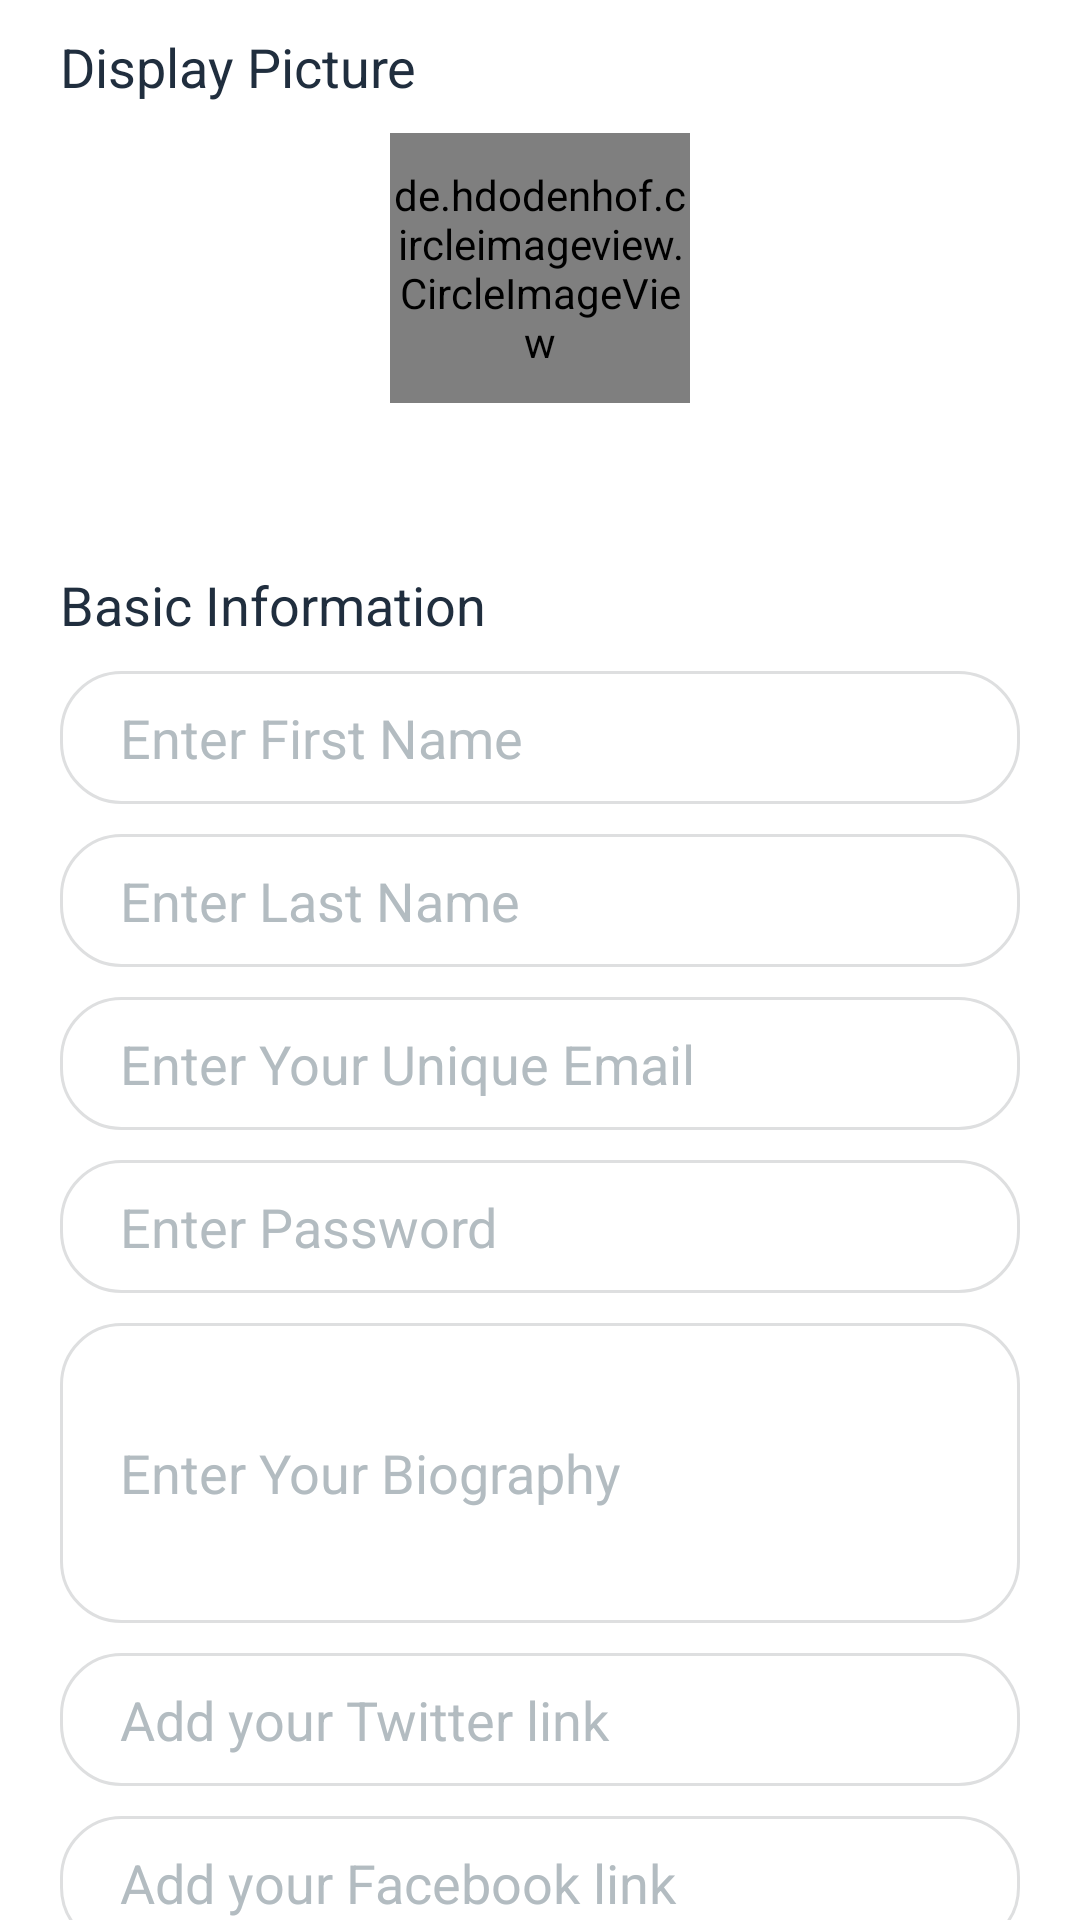

Produce the Android XML layout that renders to this screen, including the resource entries it uses.
<!-- AndroidManifest.xml: application theme Theme.LoadRunnerPOC -->
<!-- res/layout/activity_create_account.xml -->
<?xml version="1.0" encoding="utf-8"?>
<RelativeLayout xmlns:android="http://schemas.android.com/apk/res/android"
    xmlns:tools="http://schemas.android.com/tools"
    android:layout_width="match_parent"
    android:layout_height="match_parent"
    xmlns:app="http://schemas.android.com/apk/res-auto">


    
    <ScrollView
        android:id="@+id/scrollViewForUserData"
        android:layout_width="match_parent"
        android:layout_height="wrap_content"
        android:layout_marginHorizontal="20dp"
        android:layout_marginTop="10dp"
        android:scrollbarThumbVertical="@null">

        <RelativeLayout
            android:layout_width="match_parent"
            android:layout_height="match_parent">

            <TextView
                android:id="@+id/updateDisplayPicture"
                android:layout_width="wrap_content"
                android:layout_height="wrap_content"
                android:text="Display Picture"
                android:textColor="#202E3E"
                android:textSize="18dp"
                android:layout_marginBottom="10dp"/>

            <de.hdodenhof.circleimageview.CircleImageView
                android:id="@+id/displayImageView"
                android:layout_width="100dp"
                android:layout_height="90dp"
                android:layout_below="@+id/updateDisplayPicture"
                android:layout_centerHorizontal="true"
                android:src="@drawable/ic_account_circle_black_24dp"
                app:civ_border_width="2dp"
                app:civ_border_color="#2196F3"
                android:layout_marginBottom="5dp">
            </de.hdodenhof.circleimageview.CircleImageView>


            <Button
                android:id="@+id/uploadDisplayImage"
                android:layout_width="wrap_content"
                android:layout_height="30dp"
                android:text="Upload Image"
                android:background="@drawable/rounded_navy_blue_button"
                android:textColor="@color/white"
                android:textSize="10dp"
                android:layout_below="@id/displayImageView"
                android:layout_centerHorizontal="true"
                android:drawablePadding="5dp"
                android:paddingHorizontal="5dp"
                android:layout_marginBottom="20dp"
                android:visibility="visible"/>


            <TextView
                android:id="@+id/editBasicProfileTitle"
                android:layout_width="wrap_content"
                android:layout_height="wrap_content"
                android:text="Basic Information"
                android:textColor="#202E3E"
                android:textSize="18dp"
                android:layout_marginBottom="10dp"
                android:layout_below="@id/uploadDisplayImage"/>

            <com.google.android.material.textfield.TextInputEditText
                android:id="@+id/firstNameEditText"
                android:layout_width="match_parent"
                android:layout_height="wrap_content"
                android:hint="Enter First Name"
                android:background="@drawable/rounded_edittext"
                android:height="40dp"
                android:paddingLeft="20dp"
                android:textColorHint="@color/grey"
                android:drawablePadding="8dp"
                android:textCursorDrawable="@null"
                android:windowSoftInputMode="adjustPan"
                android:paddingTop="10dp"
                android:paddingBottom="10dp"
                android:maxLines="1"
                android:scrollHorizontally="true"
                android:singleLine="true"
                android:layout_marginBottom="10dp"
                android:layout_below="@+id/editBasicProfileTitle"/>

            <com.google.android.material.textfield.TextInputEditText
                android:id="@+id/lastNameEditText"
                android:layout_width="match_parent"
                android:layout_height="wrap_content"
                android:hint="Enter Last Name"
                android:background="@drawable/rounded_edittext"
                android:height="40dp"
                android:paddingLeft="20dp"
                android:textColorHint="@color/grey"
                android:drawablePadding="8dp"
                android:textCursorDrawable="@null"
                android:windowSoftInputMode="adjustPan"
                android:paddingTop="10dp"
                android:paddingBottom="10dp"
                android:maxLines="1"
                android:scrollHorizontally="true"
                android:singleLine="true"
                android:layout_below="@id/firstNameEditText"
                android:layout_marginBottom="10dp"/>

            <com.google.android.material.textfield.TextInputEditText
                android:id="@+id/emailEditText"
                android:layout_width="match_parent"
                android:layout_height="wrap_content"
                android:hint="Enter Your Unique Email"
                android:background="@drawable/rounded_edittext"
                android:height="40dp"
                android:paddingLeft="20dp"
                android:textColorHint="@color/grey"
                android:drawablePadding="8dp"
                android:textCursorDrawable="@null"
                android:windowSoftInputMode="adjustPan"
                android:paddingTop="10dp"
                android:paddingBottom="10dp"
                android:maxLines="1"
                android:scrollHorizontally="true"
                android:singleLine="true"
                android:inputType="textEmailAddress"
                android:layout_below="@id/lastNameEditText"
                android:layout_marginBottom="10dp"/>

            <com.google.android.material.textfield.TextInputEditText
                android:id="@+id/passwordEditText"
                android:layout_width="match_parent"
                android:layout_height="wrap_content"
                android:hint="Enter Password"
                android:background="@drawable/rounded_edittext"
                android:height="40dp"
                android:paddingLeft="20dp"
                android:textColorHint="@color/grey"
                android:drawablePadding="8dp"
                android:textCursorDrawable="@null"
                android:windowSoftInputMode="adjustPan"
                android:paddingTop="10dp"
                android:paddingBottom="10dp"
                android:maxLines="1"
                android:scrollHorizontally="true"
                android:singleLine="true"
                android:inputType="textEmailAddress"
                android:layout_below="@id/emailEditText"
                android:layout_marginBottom="10dp"/>

            <com.google.android.material.textfield.TextInputEditText
                android:id="@+id/biographyTextView"
                android:layout_width="match_parent"
                android:layout_height="wrap_content"
                android:hint="Enter Your Biography"
                android:background="@drawable/rounded_edittext"
                android:height="100dp"
                android:paddingLeft="20dp"
                android:textColorHint="@color/grey"
                android:drawablePadding="8dp"
                android:textCursorDrawable="@null"
                android:windowSoftInputMode="adjustPan"
                android:paddingTop="10dp"
                android:paddingBottom="10dp"
                android:scrollHorizontally="true"
                android:singleLine="false"
                android:layout_below="@id/passwordEditText"
                android:layout_marginBottom="10dp"/>

            <com.google.android.material.textfield.TextInputEditText
                android:id="@+id/twitterEditText"
                android:layout_width="match_parent"
                android:layout_height="wrap_content"
                android:hint="Add your Twitter link"
                android:background="@drawable/rounded_edittext"
                android:height="40dp"
                android:paddingLeft="20dp"
                android:textColorHint="@color/grey"
                android:drawablePadding="8dp"
                android:textCursorDrawable="@null"
                android:windowSoftInputMode="adjustPan"
                android:paddingTop="10dp"
                android:paddingBottom="10dp"
                android:maxLines="1"
                android:scrollHorizontally="true"
                android:singleLine="true"
                android:layout_marginBottom="10dp"
                android:layout_below="@id/biographyTextView"/>

            <com.google.android.material.textfield.TextInputEditText
                android:id="@+id/facebookEditText"
                android:layout_width="match_parent"
                android:layout_height="wrap_content"
                android:hint="Add your Facebook link"
                android:background="@drawable/rounded_edittext"
                android:height="40dp"
                android:paddingLeft="20dp"
                android:textColorHint="@color/grey"
                android:drawablePadding="8dp"
                android:textCursorDrawable="@null"
                android:windowSoftInputMode="adjustPan"
                android:paddingTop="10dp"
                android:paddingBottom="10dp"
                android:maxLines="1"
                android:scrollHorizontally="true"
                android:singleLine="true"
                android:layout_marginBottom="10dp"
                android:layout_below="@id/twitterEditText"/>

            <com.google.android.material.textfield.TextInputEditText
                android:id="@+id/linkedInEditText"
                android:layout_width="match_parent"
                android:layout_height="wrap_content"
                android:hint="Add your LinkedIn link"
                android:background="@drawable/rounded_edittext"
                android:height="40dp"
                android:paddingLeft="20dp"
                android:textColorHint="@color/grey"
                android:drawablePadding="8dp"
                android:textCursorDrawable="@null"
                android:windowSoftInputMode="adjustPan"
                android:paddingTop="10dp"
                android:paddingBottom="10dp"
                android:maxLines="1"
                android:scrollHorizontally="true"
                android:singleLine="true"
                android:layout_marginBottom="10dp"
                android:layout_below="@id/facebookEditText"/>

            <Button
                android:id="@+id/submitButton"
                android:layout_width="match_parent"
                android:layout_height="50dp"
                android:layout_below="@+id/linkedInEditText"
                android:background="@drawable/square_bg"
                android:text="Submit"
                android:layout_marginTop="5dp"
                android:textColor="@color/white"
                android:layout_marginBottom="30dp"
                style="?android:attr/borderlessButtonStyle"/>
        </RelativeLayout>
    </ScrollView>
</RelativeLayout>
<!-- resources referenced by this layout -->
<resources>
  <color name="grey">#B3BCC1</color>
  <color name="white">#ffffff</color>
  <!-- drawable ic_account_circle_black_24dp (drawable-v24) -->
  <vector android:height="70dp" android:tint="#C7C8C9"
      android:viewportHeight="24.0" android:viewportWidth="24.0"
      android:width="70dp" xmlns:android="http://schemas.android.com/apk/res/android">
      <path android:fillColor="#FF000000" android:pathData="M12,2C6.48,2 2,6.48 2,12s4.48,10 10,10 10,-4.48 10,-10S17.52,2 12,2zM12,5c1.66,0 3,1.34 3,3s-1.34,3 -3,3 -3,-1.34 -3,-3 1.34,-3 3,-3zM12,19.2c-2.5,0 -4.71,-1.28 -6,-3.22 0.03,-1.99 4,-3.08 6,-3.08 1.99,0 5.97,1.09 6,3.08 -1.29,1.94 -3.5,3.22 -6,3.22z"/>
  </vector>
  <!-- drawable rounded_edittext (drawable-v24) -->
  <?xml version="1.0" encoding="utf-8"?>
  <shape xmlns:android="http://schemas.android.com/apk/res/android"
      android:shape="rectangle" android:padding="10dp">
      <solid android:color="#fff"/>
      <stroke android:width="1dp" android:color="@color/lightGrey"/>
      <corners
          android:bottomRightRadius="20dp"
          android:bottomLeftRadius="20dp"
          android:topLeftRadius="20dp"
          android:topRightRadius="20dp"/>
  </shape>
  <!-- drawable square_bg (drawable-v24) -->
  <?xml version="1.0" encoding="utf-8"?>
  <shape
      xmlns:android="http://schemas.android.com/apk/res/android"
      android:shape="rectangle">
      <solid
          android:color="@android:color/darker_gray">
      </solid>
      <corners
          android:radius="4dp">
      </corners>
  </shape>
  <style name="Theme.LoadRunnerPOC" parent="Theme.MaterialComponents.DayNight.DarkActionBar">
          
          
          <item name="android:statusBarColor" tools:targetApi="l">?attr/colorPrimaryVariant</item>
          
      </style>
  <color name="lightGrey">#dedfe0</color>
</resources>
